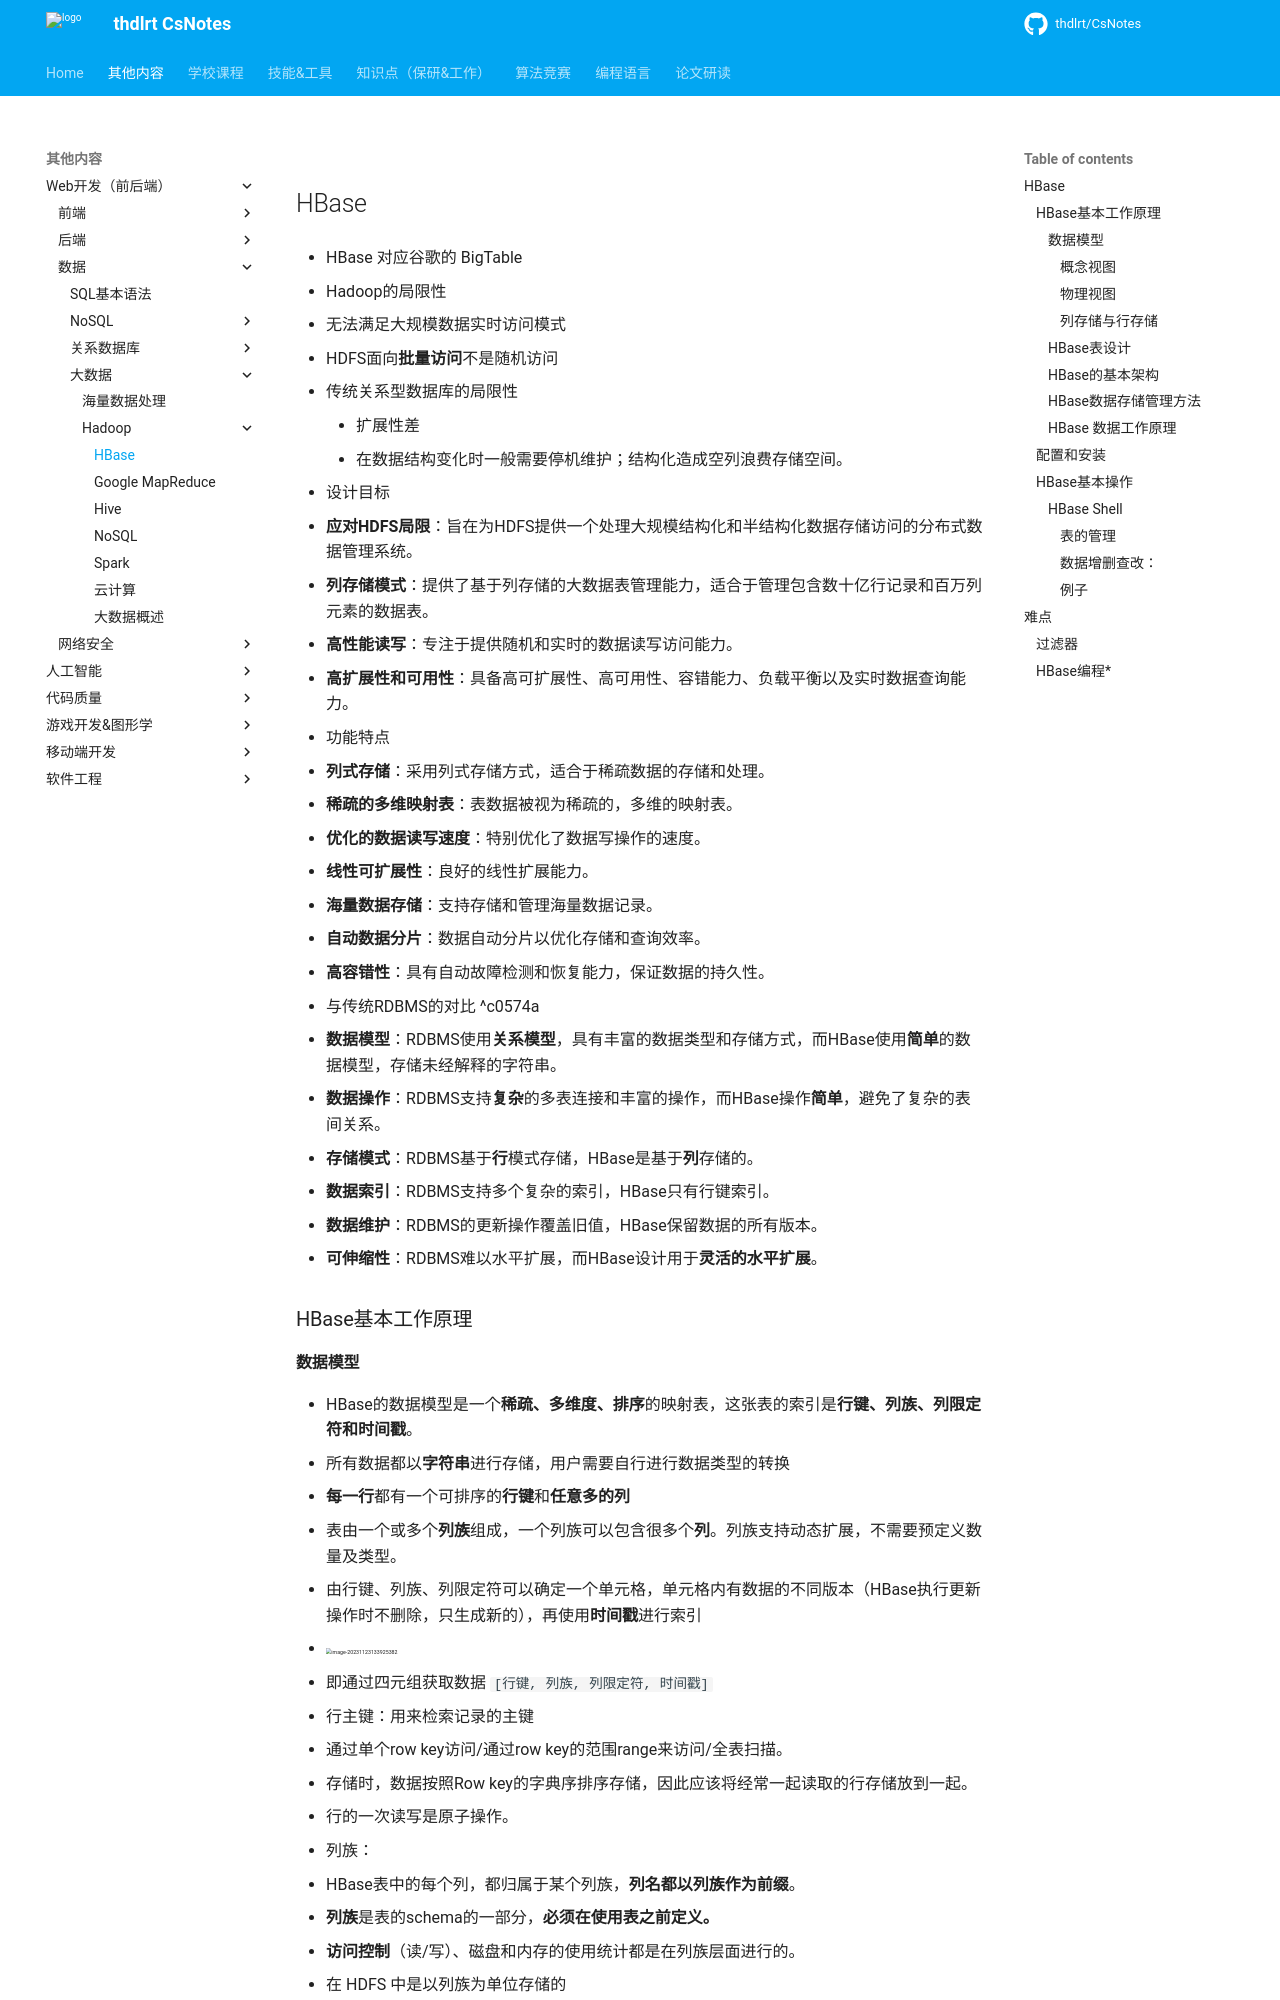

repository: thdlrt/CsNotes · page: 其他内容/Web开发（前后端）/数据/大数据/hadoop/HBase/index.html · generator: mkdocs

## HBase

- HBase 对应谷歌的 BigTable

- Hadoop的局限性
  - 无法满足大规模数据实时访问模式
  - HDFS面向**批量访问**不是随机访问
- 传统关系型数据库的局限性
	- 扩展性差
	- 在数据结构变化时一般需要停机维护；结构化造成空列浪费存储空间。

- 设计目标
  - **应对HDFS局限**：旨在为HDFS提供一个处理大规模结构化和半结构化数据存储访问的分布式数据管理系统。
  - **列存储模式**：提供了基于列存储的大数据表管理能力，适合于管理包含数十亿行记录和百万列元素的数据表。
  - **高性能读写**：专注于提供随机和实时的数据读写访问能力。
  - **高扩展性和可用性**：具备高可扩展性、高可用性、容错能力、负载平衡以及实时数据查询能力。

- 功能特点
  - **列式存储**：采用列式存储方式，适合于稀疏数据的存储和处理。
  - **稀疏的多维映射表**：表数据被视为稀疏的，多维的映射表。
  - **优化的数据读写速度**：特别优化了数据写操作的速度。
  - **线性可扩展性**：良好的线性扩展能力。
  - **海量数据存储**：支持存储和管理海量数据记录。
  - **自动数据分片**：数据自动分片以优化存储和查询效率。
  - **高容错性**：具有自动故障检测和恢复能力，保证数据的持久性。

- 与传统RDBMS的对比 ^c0574a
  - **数据模型**：RDBMS使用**关系模型**，具有丰富的数据类型和存储方式，而HBase使用**简单**的数据模型，存储未经解释的字符串。
  - **数据操作**：RDBMS支持**复杂**的多表连接和丰富的操作，而HBase操作**简单**，避免了复杂的表间关系。
  - **存储模式**：RDBMS基于**行**模式存储，HBase是基于**列**存储的。
  - **数据索引**：RDBMS支持多个复杂的索引，HBase只有行键索引。
  - **数据维护**：RDBMS的更新操作覆盖旧值，HBase保留数据的所有版本。
  - **可伸缩性**：RDBMS难以水平扩展，而HBase设计用于**灵活的水平扩展**。

### HBase基本工作原理

#### 数据模型

- HBase的数据模型是一个**稀疏、多维度、排序**的映射表，这张表的索引是**行键、列族、列限定符和时间戳**。
- 所有数据都以**字符串**进行存储，用户需要自行进行数据类型的转换

- **每一行**都有一个可排序的**行键**和**任意多的列**
- 表由一个或多个**列族**组成，一个列族可以包含很多个**列**。列族支持动态扩展，不需要预定义数量及类型。
- 由行键、列族、列限定符可以确定一个单元格，单元格内有数据的不同版本（HBase执行更新操作时不删除，只生成新的），再使用**时间戳**进行索引
- <img src="https://thdlrt.oss-cn-beijing.aliyuncs.com/image-20231123133925382.png" alt="image-20231123133925382" style="zoom:33%;" />
- 即通过四元组获取数据 `[行键, 列族, 列限定符, 时间戳]`

- 行主键：用来检索记录的主键
  - 通过单个row key访问/通过row key的范围range来访问/全表扫描。
  - 存储时，数据按照Row key的字典序排序存储，因此应该将经常一起读取的行存储放到一起。
  - 行的一次读写是原子操作。

- 列族：
  - HBase表中的每个列，都归属于某个列族，**列名都以列族作为前缀**。
  - **列族**是表的schema的一部分，**必须在使用表之前定义。**
  - **访问控制**（读/写）、磁盘和内存的使用统计都是在列族层面进行的。
  - 在 HDFS 中是以列族为单位存储的

- 时间戳：
  - 每个cell都保存着同一份数据的多个版本。
  - HBase 提供了两种数据版本回收方式。一是保存数据的最后 n 个版本，二是保存最近一段时间内的版本（比如最近七天）。可以针对每个列族进行设置。

- 与关系型数据库对比：对于**关系型数据库**：在创建时定义好的**固定列集合**。**每一行都有相同的列结构**，即使某些列的值为空；对于**HBase**：每一行可以有**任意数量的列**，并且每行的列**可以不同**。列是按需添加的，不需要在表创建时定义所有可能的列。

##### 概念视图

- HBase一定程度上又可以看成一个多维度的Map模型去理解它的数据模型。可以看作一个逐级映射的字典
  - <img src="https://thdlrt.oss-cn-beijing.aliyuncs.com/image-20231123134441951.png" style="zoom:33%;" />
- 在一定程度上也可以看作key-Value数据库

##### 物理视图

- 按照列存储的稀疏行/列矩阵。物理存储格式上按逻辑模型中的行进行分割，并**按照列族存储**。值为空的列不予存储。（这也是容易扩充的本质，想想按行存储就像数组，插入元素很难）
  - 每一行的列标识符都可以不一样！
- <img src="https://thdlrt.oss-cn-beijing.aliyuncs.com/image-20231123172818623.png" alt="image-20231123172818623" style="zoom: 33%;" />
  - :前面的列族一样，后面的列标识符可以不一样
